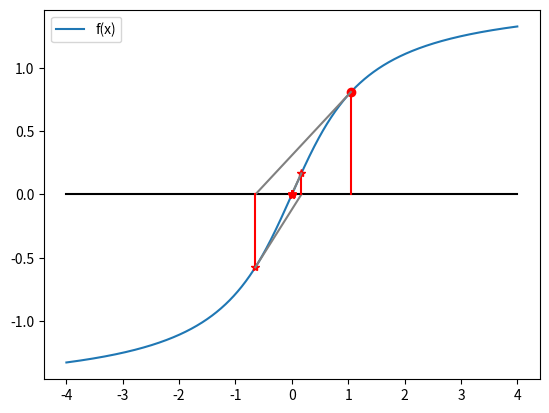

Generate this figure with matplotlib:
# #-------------------------------------------------------------------------#
# # FE-Methods, SS 2020, 3. Unit
# #
# # Script for calculating the root of the function f(x) = x-exp(x) with the
# # Newton-Raphson method
# #-------------------------------------------------------------------------#
import numpy as np
import matplotlib.pyplot as plt

# Set the number of equations to solve
n_equations = 1

# In the scalar case, the function and its derivative can be implemented
# directly via function handles. For nonlinear equation systems, the
# functions are defined in files on their own.

bsp = 1

if bsp == 0:
    # x - e^-x
    f = lambda x: x - np.exp(-x)
    df = lambda x: 1 + np.exp(-x)
    x0 = -3
    x = np.linspace(-3.5, 1.5, 1001)
elif bsp == 1:
    # atan(x)
    f = lambda x: np.arctan(x)
    df = lambda x: 1 / (1 + x**2)
    x0 = np.pi/3  # Good initial guess = pi/3 (converges), bad guess = pi/2 (does not converge, because of instability, overshoots)
    x = np.linspace(-4, 4, 1001)
elif bsp == 2:
    # 1/2*x^3-3/2*x^2-1
    f = lambda x: 0.5*x**3-1.5*x**2-1
    df = lambda x: 3/2*x**2-3*x
    x0 = 4 # Good Initial Guess = 4 (converges), Bad Initial Guess = 1 (gets stuck in local maximum)
    x = np.linspace(-1.5, 4.5, 1001)


# Setting the initial guess, the maximum number of iterations and the
# convergence criterion (same for increment and residuum)

max_iterations = 15
convergence_criterion = 1e-12

# In the following array, the x-value of each iteration step is stored.
x_arr = np.zeros((n_equations, max_iterations + 1))
x_arr[:, 0] = x0

# % x- and y values for the plot are calculated
y = np.array([f(i) for i in x])

# x axis and initial guess are plotted.
plt.plot(x, y)
plt.plot(x0, f(x0), 'ro')
plt.plot([x[0], x[-1]], [0, 0], 'k-')
plt.plot([x0, x0], [0, f(x0)], 'r')
plt.legend(['f(x)'])

# In the following arrays, residuum and increment of each iteration step
# are stored.
convergence_residuum = np.ones((1, max_iterations + 1))
convergence_dx = np.ones((1, max_iterations + 1))

for k in range(max_iterations):
    # wait for key press
    #input("Press Enter to continue...")
    # Implementation of the Newton Raphson method
    x_k = x_arr[:, k]
    delta_x = -np.linalg.inv(np.reshape(df(x_k), (n_equations, n_equations))) * np.reshape(f(x_k), (n_equations, n_equations))
    x_kp1 = x_k + delta_x

    # The calculated value is stored
    x_arr[:, k + 1] = x_kp1

    # The calculated value is plotted
    plt.plot([x_k[0], x_kp1[0, 0]], [f(x_k)[0], 0], 'grey')
    plt.plot([x_kp1[0, 0], x_kp1[0, 0]], [0, f(x_kp1)[0, 0]], 'r')
    plt.plot(x_kp1[0, 0], f(x_kp1)[0, 0], 'r*')

plt.show()
